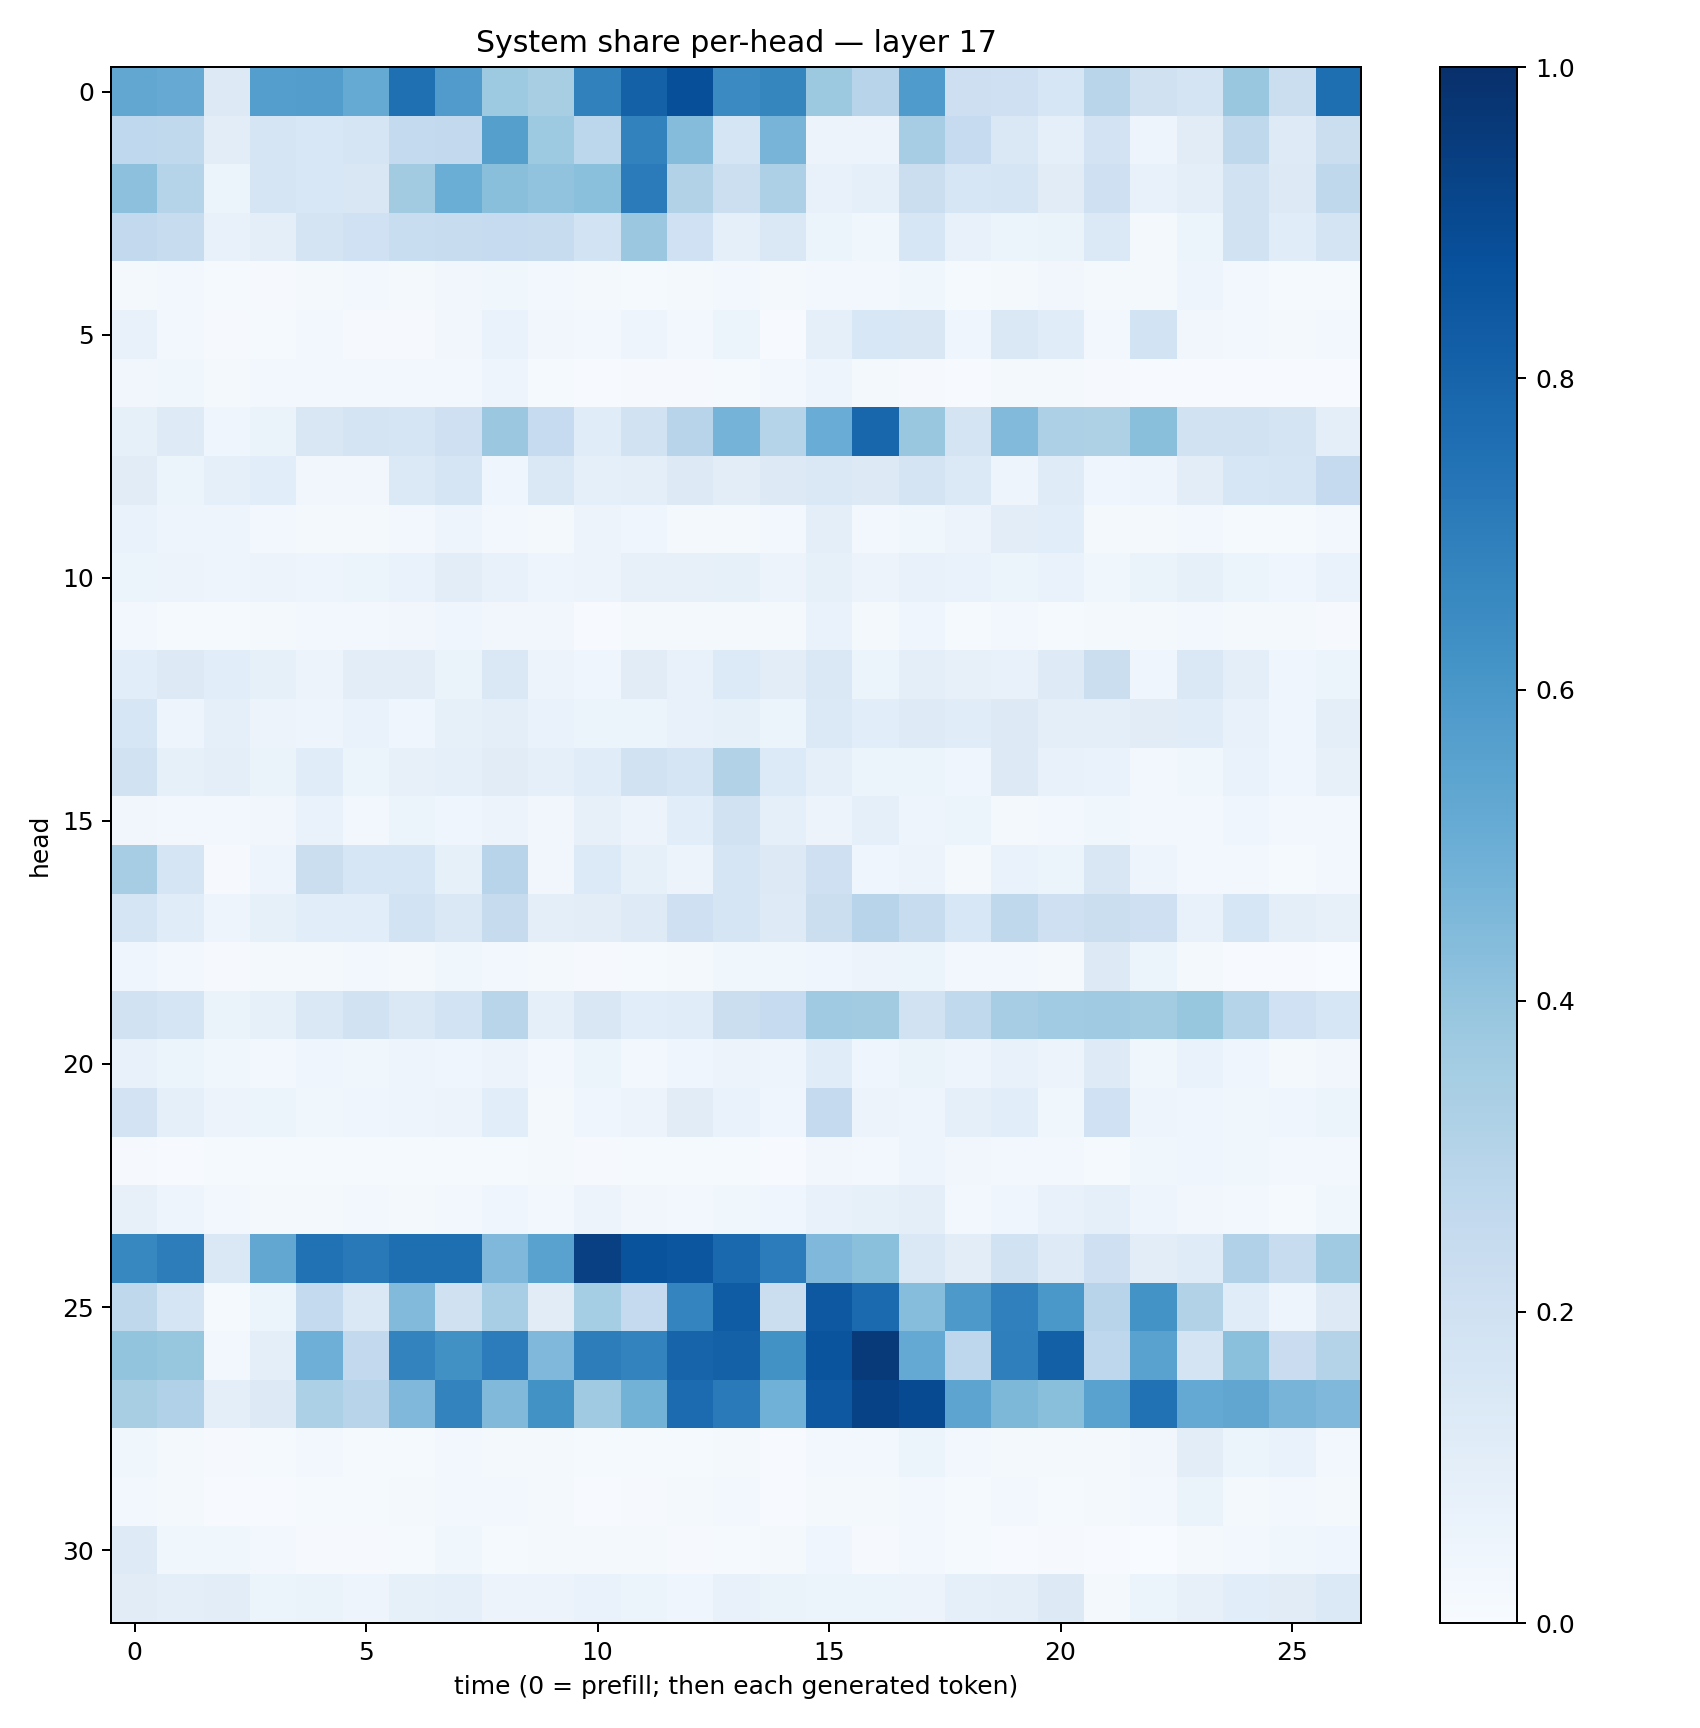

Values plotted in this chart, from the file beside it:
0.5276609, 0.51211566, 0.12741803, 0.569978, 0.57170427, 0.5168922, 0.7554626, 0.57905036, 0.37256095, 0.34100705, 0.68722826, 0.809108, 0.8797725, 0.6521472, 0.6686769, 0.3783767, 0.29467013, 0.585407, 0.21369104, 0.20577334, 0.16357704, 0.2902527, 0.1975847, 0.17679937
0.2679, 0.2631, 0.1033, 0.1697, 0.155, 0.1715, 0.2545, 0.2608, 0.5655, 0.3729, 0.2812, 0.6808, 0.4346, 0.1662, 0.4698, 0.05492, 0.05472, 0.3513, 0.2479, 0.1426, 0.08787, 0.1826, 0.04837, 0.1099
0.417, 0.2984, 0.05332, 0.1708, 0.1555, 0.1497, 0.3629, 0.5033, 0.4244, 0.4033, 0.4182, 0.7094, 0.3148, 0.2182, 0.3275, 0.0717, 0.09033, 0.2221, 0.1586, 0.1717, 0.1114, 0.2076, 0.07419, 0.09946
0.2581, 0.2346, 0.07799, 0.09785, 0.1743, 0.2019, 0.2306, 0.2418, 0.2468, 0.2364, 0.1848, 0.3814, 0.2028, 0.08684, 0.1462, 0.05441, 0.03585, 0.1611, 0.0714, 0.05932, 0.06446, 0.1379, 0.02229, 0.06124
0.02296, 0.02478, 0.01439, 0.009073, 0.01692, 0.02865, 0.02104, 0.0347, 0.03625, 0.02389, 0.01903, 0.01362, 0.01759, 0.02933, 0.02244, 0.02845, 0.03097, 0.03555, 0.01516, 0.01753, 0.03389, 0.01882, 0.02234, 0.04697
0.07743, 0.02531, 0.009779, 0.01236, 0.02632, 0.01089, 0.01083, 0.03195, 0.06937, 0.03184, 0.02979, 0.04915, 0.02895, 0.06223, 0.007391, 0.09282, 0.1528, 0.1508, 0.04237, 0.1438, 0.1137, 0.02874, 0.185, 0.03496
0.03348, 0.03539, 0.01955, 0.0278, 0.02355, 0.02869, 0.0293, 0.02733, 0.04855, 0.01257, 0.006375, 0.009577, 0.009733, 0.01435, 0.02602, 0.0478, 0.01986, 0.01043, 0.007155, 0.02064, 0.01916, 0.01099, 0.007744, 0.005758
0.085, 0.1233, 0.04381, 0.0664, 0.1492, 0.1754, 0.1684, 0.204, 0.3819, 0.2467, 0.1145, 0.19, 0.2954, 0.4729, 0.3031, 0.5046, 0.7905, 0.3842, 0.1763, 0.4444, 0.3254, 0.3234, 0.4219, 0.193
0.1121, 0.05233, 0.08808, 0.1056, 0.03476, 0.03457, 0.1398, 0.1702, 0.04597, 0.1422, 0.08716, 0.09763, 0.1327, 0.1054, 0.1272, 0.1479, 0.1298, 0.1785, 0.1382, 0.04732, 0.1189, 0.04145, 0.04765, 0.1048
0.06817, 0.0498, 0.04993, 0.02856, 0.01616, 0.01579, 0.02944, 0.05061, 0.02685, 0.02326, 0.05772, 0.03907, 0.0213, 0.01897, 0.03036, 0.09869, 0.02707, 0.03708, 0.05582, 0.1027, 0.1089, 0.01675, 0.02147, 0.02836
0.05407, 0.05671, 0.05065, 0.05665, 0.0489, 0.05357, 0.0691, 0.1016, 0.07249, 0.04953, 0.05615, 0.08115, 0.0787, 0.08472, 0.05489, 0.08479, 0.05661, 0.07139, 0.06787, 0.05301, 0.06811, 0.03625, 0.06381, 0.08292
0.02999, 0.01378, 0.0125, 0.02004, 0.02557, 0.02346, 0.03258, 0.03916, 0.03364, 0.03383, 0.00659, 0.01615, 0.01718, 0.02278, 0.01904, 0.06986, 0.02238, 0.04469, 0.01245, 0.02989, 0.01558, 0.022, 0.01935, 0.02352
0.1075, 0.1289, 0.108, 0.08317, 0.05544, 0.1045, 0.1045, 0.06548, 0.1415, 0.05782, 0.04682, 0.1121, 0.07803, 0.1353, 0.1019, 0.1482, 0.05894, 0.09591, 0.07845, 0.07481, 0.1221, 0.2252, 0.04619, 0.1417
0.1601, 0.04727, 0.09178, 0.05769, 0.04839, 0.06741, 0.04373, 0.08237, 0.1006, 0.06661, 0.06067, 0.06096, 0.07504, 0.08266, 0.05361, 0.1377, 0.1067, 0.1213, 0.1148, 0.1279, 0.09526, 0.0952, 0.1094, 0.1168
0.1891, 0.08267, 0.09487, 0.06428, 0.114, 0.06092, 0.08187, 0.09045, 0.1128, 0.08804, 0.1155, 0.193, 0.1652, 0.3112, 0.1343, 0.09321, 0.05953, 0.06215, 0.04504, 0.1276, 0.07543, 0.07029, 0.03053, 0.03527
0.03445, 0.02811, 0.02453, 0.03147, 0.06846, 0.02659, 0.05139, 0.04362, 0.05546, 0.03172, 0.07899, 0.05824, 0.108, 0.1921, 0.09049, 0.05499, 0.09311, 0.04975, 0.05398, 0.02226, 0.03019, 0.03711, 0.02683, 0.02352
0.3508, 0.1654, 0.01146, 0.04823, 0.2227, 0.1597, 0.1574, 0.08444, 0.2951, 0.03364, 0.1334, 0.08406, 0.05742, 0.169, 0.1311, 0.2054, 0.04272, 0.05762, 0.01774, 0.07014, 0.05921, 0.1504, 0.05077, 0.02455
0.1692, 0.115, 0.0475, 0.08455, 0.1056, 0.1071, 0.185, 0.142, 0.244, 0.09503, 0.1025, 0.1235, 0.2074, 0.1701, 0.1243, 0.2203, 0.2948, 0.2387, 0.1541, 0.2719, 0.2066, 0.2218, 0.2081, 0.07605
0.03983, 0.03005, 0.01029, 0.01568, 0.01837, 0.02604, 0.01798, 0.03682, 0.02496, 0.02099, 0.008045, 0.01305, 0.01957, 0.03793, 0.03558, 0.04476, 0.0553, 0.06176, 0.02449, 0.02828, 0.01906, 0.1304, 0.05466, 0.01934
0.1883, 0.1693, 0.06501, 0.08375, 0.1467, 0.1881, 0.1444, 0.1844, 0.29, 0.09118, 0.1512, 0.106, 0.1138, 0.2192, 0.2485, 0.3701, 0.3617, 0.195, 0.2618, 0.3512, 0.364, 0.3696, 0.3592, 0.3929
0.07531, 0.05438, 0.03664, 0.02403, 0.04403, 0.03877, 0.04702, 0.04673, 0.05812, 0.02987, 0.05169, 0.02528, 0.04302, 0.05761, 0.04744, 0.1138, 0.04238, 0.0662, 0.04971, 0.07765, 0.05522, 0.1212, 0.03588, 0.06805
0.1834, 0.09046, 0.05776, 0.06005, 0.0361, 0.04393, 0.0469, 0.05513, 0.1069, 0.02138, 0.0404, 0.05499, 0.1097, 0.0698, 0.04447, 0.2506, 0.0583, 0.04702, 0.09056, 0.1075, 0.03551, 0.2021, 0.04776, 0.04104
0.009459, 0.007403, 0.01266, 0.01365, 0.01467, 0.0124, 0.01284, 0.01451, 0.01362, 0.0179, 0.0109, 0.01513, 0.01206, 0.01351, 0.007595, 0.03365, 0.02969, 0.05033, 0.03501, 0.02669, 0.02637, 0.01175, 0.0359, 0.0412
0.08137, 0.04897, 0.0272, 0.01774, 0.02149, 0.02643, 0.0217, 0.02384, 0.04229, 0.02505, 0.05587, 0.03351, 0.02534, 0.03678, 0.04524, 0.07677, 0.08318, 0.09551, 0.02994, 0.04281, 0.07184, 0.09252, 0.0488, 0.03456
0.6664, 0.7003, 0.1451, 0.5291, 0.7497, 0.7151, 0.7588, 0.7601, 0.4525, 0.5543, 0.9369, 0.8648, 0.8531, 0.7783, 0.7063, 0.4501, 0.4182, 0.1479, 0.1053, 0.1912, 0.1234, 0.2086, 0.105, 0.119
0.2727, 0.1693, 0.01411, 0.05093, 0.2552, 0.143, 0.4432, 0.1982, 0.3464, 0.1126, 0.3524, 0.2526, 0.673, 0.8297, 0.2254, 0.8461, 0.7744, 0.4324, 0.5932, 0.691, 0.5979, 0.2943, 0.6176, 0.3142
0.4012, 0.3919, 0.03017, 0.0969, 0.4926, 0.2594, 0.6796, 0.6279, 0.7042, 0.4509, 0.7018, 0.6778, 0.7973, 0.8122, 0.6225, 0.8605, 0.9595, 0.5233, 0.2746, 0.6936, 0.8141, 0.2768, 0.5546, 0.1742
0.3411, 0.3182, 0.09548, 0.1269, 0.3306, 0.2964, 0.4507, 0.6759, 0.4492, 0.6248, 0.3696, 0.4795, 0.7697, 0.7129, 0.4879, 0.8446, 0.9282, 0.8975, 0.5416, 0.4562, 0.4234, 0.5522, 0.7488, 0.5226
0.03843, 0.01982, 0.01078, 0.01354, 0.02425, 0.01305, 0.01328, 0.0312, 0.01762, 0.01702, 0.01199, 0.01499, 0.01284, 0.01663, 0.00665, 0.02831, 0.02358, 0.0623, 0.02605, 0.0197, 0.02097, 0.01609, 0.0329, 0.1045
0.02452, 0.01798, 0.005555, 0.007734, 0.01495, 0.01366, 0.02014, 0.03073, 0.0246, 0.02305, 0.006569, 0.009387, 0.01807, 0.02476, 0.005167, 0.01701, 0.02127, 0.0282, 0.01522, 0.02362, 0.01482, 0.0224, 0.02834, 0.06305
0.1241, 0.03761, 0.03846, 0.02367, 0.009284, 0.007872, 0.01523, 0.03681, 0.01393, 0.01652, 0.023, 0.02096, 0.0109, 0.01188, 0.01655, 0.04633, 0.009768, 0.02776, 0.01346, 0.007808, 0.008516, 0.005062, 0.00289, 0.02114
0.1105, 0.09577, 0.105, 0.06224, 0.06395, 0.0482, 0.08235, 0.09189, 0.05643, 0.05715, 0.06997, 0.0518, 0.04632, 0.07647, 0.06501, 0.0602, 0.06075, 0.05707, 0.08636, 0.101, 0.1252, 0.01958, 0.0619, 0.07914
